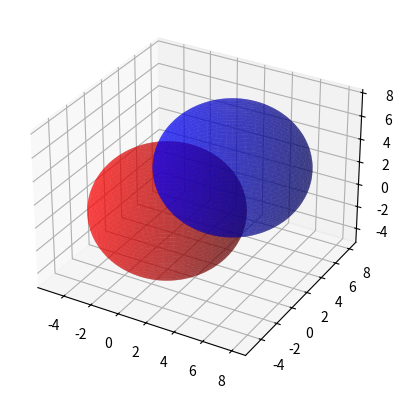

This figure's Python source:
import numpy as np
from mpl_toolkits.mplot3d import Axes3D

import matplotlib.pyplot as plt

def sphere(center, radius):
    u = np.linspace(0, 2 * np.pi, 100)
    v = np.linspace(0, np.pi, 100)
    x = center[0] + radius * np.outer(np.cos(u), np.sin(v))
    y = center[1] + radius * np.outer(np.sin(u), np.sin(v))
    z = center[2] + radius * np.outer(np.ones(np.size(u)), np.cos(v))
    return x, y, z

def plot_spheres(center1, radius1, center2, radius2):
    fig = plt.figure()
    ax = fig.add_subplot(111, projection='3d')

    x1, y1, z1 = sphere(center1, radius1)
    x2, y2, z2 = sphere(center2, radius2)

    ax.plot_surface(x1, y1, z1, color='r', alpha=0.5)
    ax.plot_surface(x2, y2, z2, color='b', alpha=0.5)

    plt.show()

def main():
    center1 = [0, 0, 0]
    radius1 = 5
    center2 = [3, 3, 3]
    radius2 = 5

    plot_spheres(center1, radius1, center2, radius2)

if __name__ == "__main__":
    main()